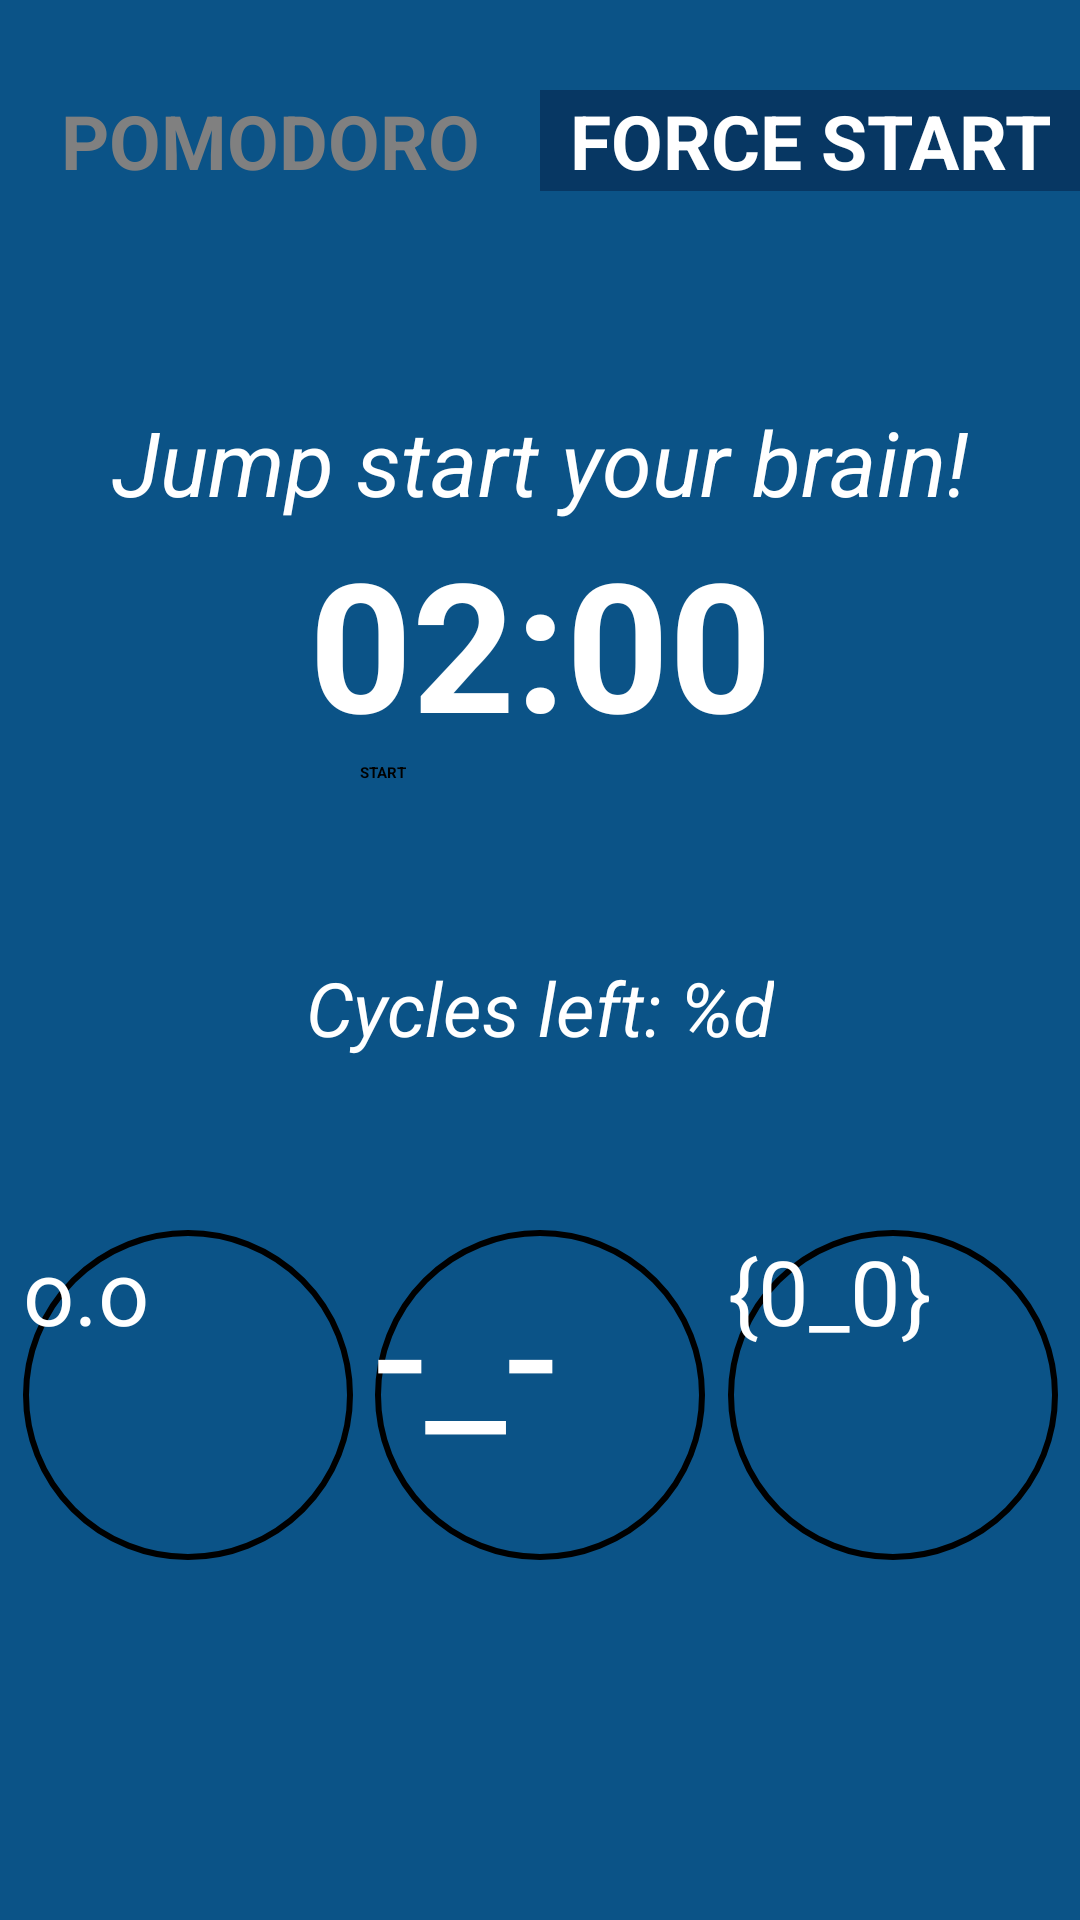

The Android layout XML behind this screen, and the referenced resources:
<!-- AndroidManifest.xml: application theme Theme.JasiriHeart -->
<!-- res/layout/fragment_study.xml -->
<?xml version="1.0" encoding="utf-8"?>
<androidx.constraintlayout.widget.ConstraintLayout xmlns:android="http://schemas.android.com/apk/res/android"
    xmlns:tools="http://schemas.android.com/tools"
    xmlns:app="http://schemas.android.com/apk/res-auto"
    android:layout_width="match_parent"
    android:layout_height="match_parent"
    android:background="@color/background"
    android:clickable="true"
    tools:context=".ui.MainActivity">

    <TextView
        android:id="@+id/pomodoro_title_selected"
        android:layout_width="180dp"
        android:layout_height="wrap_content"
        android:background="@color/joystickBackground"
        android:layout_marginTop="30dp"
        android:text="@string/pomodoro_title"
        android:textColor="@color/white"
        android:textSize="25sp"
        android:textStyle="bold"
        android:gravity="center"
        android:visibility="invisible"
        app:layout_constraintStart_toStartOf="parent"
        app:layout_constraintEnd_toStartOf="@+id/force_start_title_selected"
        app:layout_constraintTop_toTopOf="parent"/>

    <TextView
        android:id="@+id/pomodoro_title_unselected"
        android:layout_width="180dp"
        android:layout_height="wrap_content"
        android:text="@string/pomodoro_title"
        android:textColor="@color/grey_dark"
        android:textSize="25sp"
        android:textStyle="bold"
        android:gravity="center"
        app:layout_constraintStart_toStartOf="@id/pomodoro_title_selected"
        app:layout_constraintTop_toTopOf="@id/pomodoro_title_selected"/>

    <TextView
        android:id="@+id/force_start_title_selected"
        android:layout_width="180dp"
        android:layout_height="wrap_content"
        android:background="@color/joystickBackground"
        android:layout_marginTop="30dp"
        android:text="@string/force_start_title"
        android:textColor="@color/white"
        android:textSize="25sp"
        android:textStyle="bold"
        android:gravity="center"
        app:layout_constraintStart_toEndOf="@id/pomodoro_title_selected"
        app:layout_constraintEnd_toEndOf="parent"
        app:layout_constraintTop_toTopOf="parent"/>

    <TextView
        android:id="@+id/force_start_title_unselected"
        android:layout_width="180dp"
        android:layout_height="wrap_content"
        android:text="@string/force_start_title"
        android:textColor="@color/grey_dark"
        android:textSize="25sp"
        android:textStyle="bold"
        android:gravity="center"
        android:visibility="invisible"
        app:layout_constraintStart_toStartOf="@+id/force_start_title_selected"
        app:layout_constraintTop_toTopOf="@id/force_start_title_selected"/>

    <TextView
        android:id="@+id/descriptorinator"
        android:layout_width="wrap_content"
        android:layout_height="wrap_content"
        android:text="@string/jump_start_your_brain"
        android:textSize="30sp"
        android:textStyle="italic"
        android:textColor="@color/white"
        android:gravity="center"
        app:layout_constraintStart_toStartOf="parent"
        app:layout_constraintEnd_toEndOf="parent"
        android:layout_marginTop="70dp"
        app:layout_constraintTop_toBottomOf="@id/pomodoro_title_selected"/>

    <TextView
        android:id="@+id/study_timer"
        android:layout_width="wrap_content"
        android:layout_height="wrap_content"
        android:text="@string/min_2"
        android:textSize="60sp"
        android:textColor="@color/white"
        android:textStyle="bold"
        app:layout_constraintStart_toStartOf="parent"
        app:layout_constraintEnd_toEndOf="parent"
        app:layout_constraintTop_toBottomOf="@id/descriptorinator"/>

    <Button
        android:id="@+id/timer_start_button"
        android:layout_width="120dp"
        android:layout_height="65dp"
        android:backgroundTint="@color/silver"
        android:text="@string/start"
        android:textColor="@color/black"
        android:textStyle="bold"
        app:layout_constraintStart_toStartOf="parent"
        app:layout_constraintEnd_toEndOf="parent"
        app:layout_constraintTop_toBottomOf="@id/study_timer"/>

    <TextView
        android:id="@+id/cycles_left_descript"
        android:layout_width="wrap_content"
        android:layout_height="wrap_content"
        android:text="@string/cycles_left"
        android:textSize="25sp"
        android:textStyle="italic"
        android:textColor="@color/white"
        app:layout_constraintStart_toStartOf="parent"
        app:layout_constraintEnd_toEndOf="parent"
        app:layout_constraintTop_toBottomOf="@id/timer_start_button"/>

    <ImageView
        android:id="@+id/timer_settings"
        android:layout_width="40dp"
        android:layout_height="40dp"
        android:src="@drawable/ic_settings"
        android:layout_marginEnd="10dp"
        android:visibility="invisible"
        android:layout_marginTop="15dp"
        app:layout_constraintStart_toStartOf="@id/pomodoro_title_selected"
        app:layout_constraintTop_toBottomOf="@id/pomodoro_title_selected"/>

    <androidx.appcompat.widget.AppCompatButton
        android:id="@+id/haptic_1"
        android:layout_width="110dp"
        android:layout_height="110dp"
        android:layout_marginBottom="120dp"
        android:background="@drawable/circle_button"
        android:hapticFeedbackEnabled="true"
        android:text="o.o"
        android:textSize="30sp"
        android:textColor="@color/white"
        app:layout_constraintBottom_toBottomOf="parent"
        app:layout_constraintEnd_toStartOf="@id/haptic_2"
        app:layout_constraintStart_toStartOf="parent" />

    <androidx.appcompat.widget.AppCompatButton
        android:id="@+id/haptic_2"
        android:layout_width="110dp"
        android:layout_height="110dp"
        android:background="@drawable/circle_button"
        android:text="-_-"
        android:textSize="60sp"
        android:textColor="@color/white"
        android:hapticFeedbackEnabled="true"
        app:layout_constraintStart_toEndOf="@+id/haptic_1"
        app:layout_constraintEnd_toStartOf="@+id/haptic_3"
        app:layout_constraintBottom_toBottomOf="parent"
        android:layout_marginBottom="120dp"/>

    <androidx.appcompat.widget.AppCompatButton
        android:id="@+id/haptic_3"
        android:layout_width="110dp"
        android:layout_height="110dp"
        android:background="@drawable/circle_button"
        android:text="{0_0}"
        android:textSize="30sp"
        android:textColor="@color/white"
        android:hapticFeedbackEnabled="true"
        app:layout_constraintStart_toEndOf="@+id/haptic_2"
        app:layout_constraintEnd_toEndOf="parent"
        app:layout_constraintBottom_toBottomOf="parent"
        android:layout_marginBottom="120dp"/>

    <ImageButton
        android:id="@+id/play_button_break"
        android:layout_width="wrap_content"
        android:layout_height="wrap_content"
        android:background="@drawable/play_button_border"
        android:src="@drawable/ic_game_ctrl"
        android:scaleType="centerCrop"
        android:padding="20dp"
        android:text="@string/dance"
        android:visibility="invisible"
        app:layout_constraintEnd_toEndOf="parent"
        app:layout_constraintBottom_toBottomOf="parent"
        app:layout_constraintStart_toEndOf="@+id/motivation_buttons_break"
        app:layout_constraintTop_toBottomOf="@+id/haptic_2"/>

    <LinearLayout
        android:id="@+id/motivation_buttons_break"
        android:layout_width="wrap_content"
        android:layout_height="wrap_content"
        android:gravity="center"
        android:visibility="invisible"
        app:layout_constraintStart_toStartOf="parent"
        app:layout_constraintBottom_toBottomOf="parent"
        app:layout_constraintTop_toBottomOf="@+id/haptic_2"
        app:layout_constraintEnd_toStartOf="@id/play_button_break">

        <Button
            android:id="@+id/good_cop_button_break"
            android:layout_width="100dp"
            android:layout_height="70dp"
            android:backgroundTint="@color/pastel_green"
            android:text="@string/good_cop"
            />

        <Button
            android:id="@+id/bad_cop_button_break"
            android:layout_width="100dp"
            android:layout_height="70dp"
            android:backgroundTint="@color/pastel_red"
            android:text="@string/bad_cop"
            />
    </LinearLayout>

    <FrameLayout
        android:id="@+id/methodFragment_study"
        android:layout_width="match_parent"
        android:layout_height="match_parent"
        android:elevation="20dp"
        app:layout_constraintEnd_toEndOf="parent"
        app:layout_constraintHorizontal_bias="0.5"
        app:layout_constraintStart_toStartOf="parent"
        app:layout_constraintTop_toTopOf="@+id/descriptorinator"/>

</androidx.constraintlayout.widget.ConstraintLayout>
<!-- resources referenced by this layout -->
<resources>
  <color name="background">#FF0B5387</color>
  <color name="black">#FF000000</color>
  <color name="grey_dark">#FF808080</color>
  <color name="joystickBackground">#FF073763</color>
  <color name="silver">#FFC0C0C0</color>
  <color name="white">#FFFFFFFF</color>
  <!-- drawable circle_button (drawable) -->
  <?xml version="1.0" encoding="utf-8"?>
  <selector xmlns:android="http://schemas.android.com/apk/res/android">
      <item>
          <shape android:shape="oval">
              <stroke android:color="@color/black" android:width="2dp" />
              <solid android:color="@color/red"/>
              <size android:width="160dp" android:height="160dp"/>
          </shape>
      </item>
  </selector>
  <!-- drawable ic_game_ctrl: png bitmap (drawable-hdpi, 310 bytes) -->
  <!-- drawable ic_settings (drawable-anydpi) -->
  <vector xmlns:android="http://schemas.android.com/apk/res/android"
      android:width="24dp"
      android:height="24dp"
      android:viewportWidth="24"
      android:viewportHeight="24"
      android:tint="#333333"
      android:alpha="0.6">
    <path
        android:fillColor="@android:color/black"
        android:pathData="M19.14,12.94c0.04,-0.3 0.06,-0.61 0.06,-0.94c0,-0.32 -0.02,-0.64 -0.07,-0.94l2.03,-1.58c0.18,-0.14 0.23,-0.41 0.12,-0.61l-1.92,-3.32c-0.12,-0.22 -0.37,-0.29 -0.59,-0.22l-2.39,0.96c-0.5,-0.38 -1.03,-0.7 -1.62,-0.94L14.4,2.81c-0.04,-0.24 -0.24,-0.41 -0.48,-0.41h-3.84c-0.24,0 -0.43,0.17 -0.47,0.41L9.25,5.35C8.66,5.59 8.12,5.92 7.63,6.29L5.24,5.33c-0.22,-0.08 -0.47,0 -0.59,0.22L2.74,8.87C2.62,9.08 2.66,9.34 2.86,9.48l2.03,1.58C4.84,11.36 4.8,11.69 4.8,12s0.02,0.64 0.07,0.94l-2.03,1.58c-0.18,0.14 -0.23,0.41 -0.12,0.61l1.92,3.32c0.12,0.22 0.37,0.29 0.59,0.22l2.39,-0.96c0.5,0.38 1.03,0.7 1.62,0.94l0.36,2.54c0.05,0.24 0.24,0.41 0.48,0.41h3.84c0.24,0 0.44,-0.17 0.47,-0.41l0.36,-2.54c0.59,-0.24 1.13,-0.56 1.62,-0.94l2.39,0.96c0.22,0.08 0.47,0 0.59,-0.22l1.92,-3.32c0.12,-0.22 0.07,-0.47 -0.12,-0.61L19.14,12.94zM12,15.6c-1.98,0 -3.6,-1.62 -3.6,-3.6s1.62,-3.6 3.6,-3.6s3.6,1.62 3.6,3.6S13.98,15.6 12,15.6z"/>
  </vector>
  <!-- drawable play_button_border (drawable) -->
  <?xml version="1.0" encoding="utf-8"?>
  <selector xmlns:android="http://schemas.android.com/apk/res/android">
      <item
          android:state_pressed="false">
          <shape android:shape="oval">
              <stroke android:color="@color/silver" android:width="3dp" />
              <solid android:color="@color/orange"/>
              <size android:width="100dp" android:height="100dp"/>
          </shape>
      </item>
  
      <item
          android:state_pressed="true">
          <shape android:shape="oval">
              <solid android:color="#BBDC6601"/>
              <size android:width="100dp" android:height="100dp"/>
          </shape>
      </item>
  
  </selector>
  <string name="bad_cop">Bad Cop</string>
  <string name="cycles_left">Cycles left: %d</string>
  <string name="dance">Dance</string>
  <string name="force_start_title">FORCE START</string>
  <string name="good_cop">Good Cop</string>
  <string name="jump_start_your_brain">Jump start your brain!</string>
  <string name="min_2">02:00</string>
  <string name="pomodoro_title">POMODORO</string>
  <string name="start">START</string>
  <style name="Theme.JasiriHeart" parent="Theme.MaterialComponents.DayNight.DarkActionBar">
          
          <item name="colorPrimary">@color/purple_200</item>
          <item name="colorPrimaryVariant">@color/purple_700</item>
          <item name="colorOnPrimary">@color/black</item>
          
          <item name="colorSecondary">@color/teal_200</item>
          <item name="colorSecondaryVariant">@color/teal_200</item>
          <item name="colorOnSecondary">@color/black</item>
          
          <item name="android:statusBarColor" tools:targetApi="l">?attr/colorPrimaryVariant</item>
          
      </style>
  <color name="purple_200">#FFBB86FC</color>
  <color name="purple_700">#FF3700B3</color>
  <color name="teal_200">#FF03DAC5</color>
</resources>
